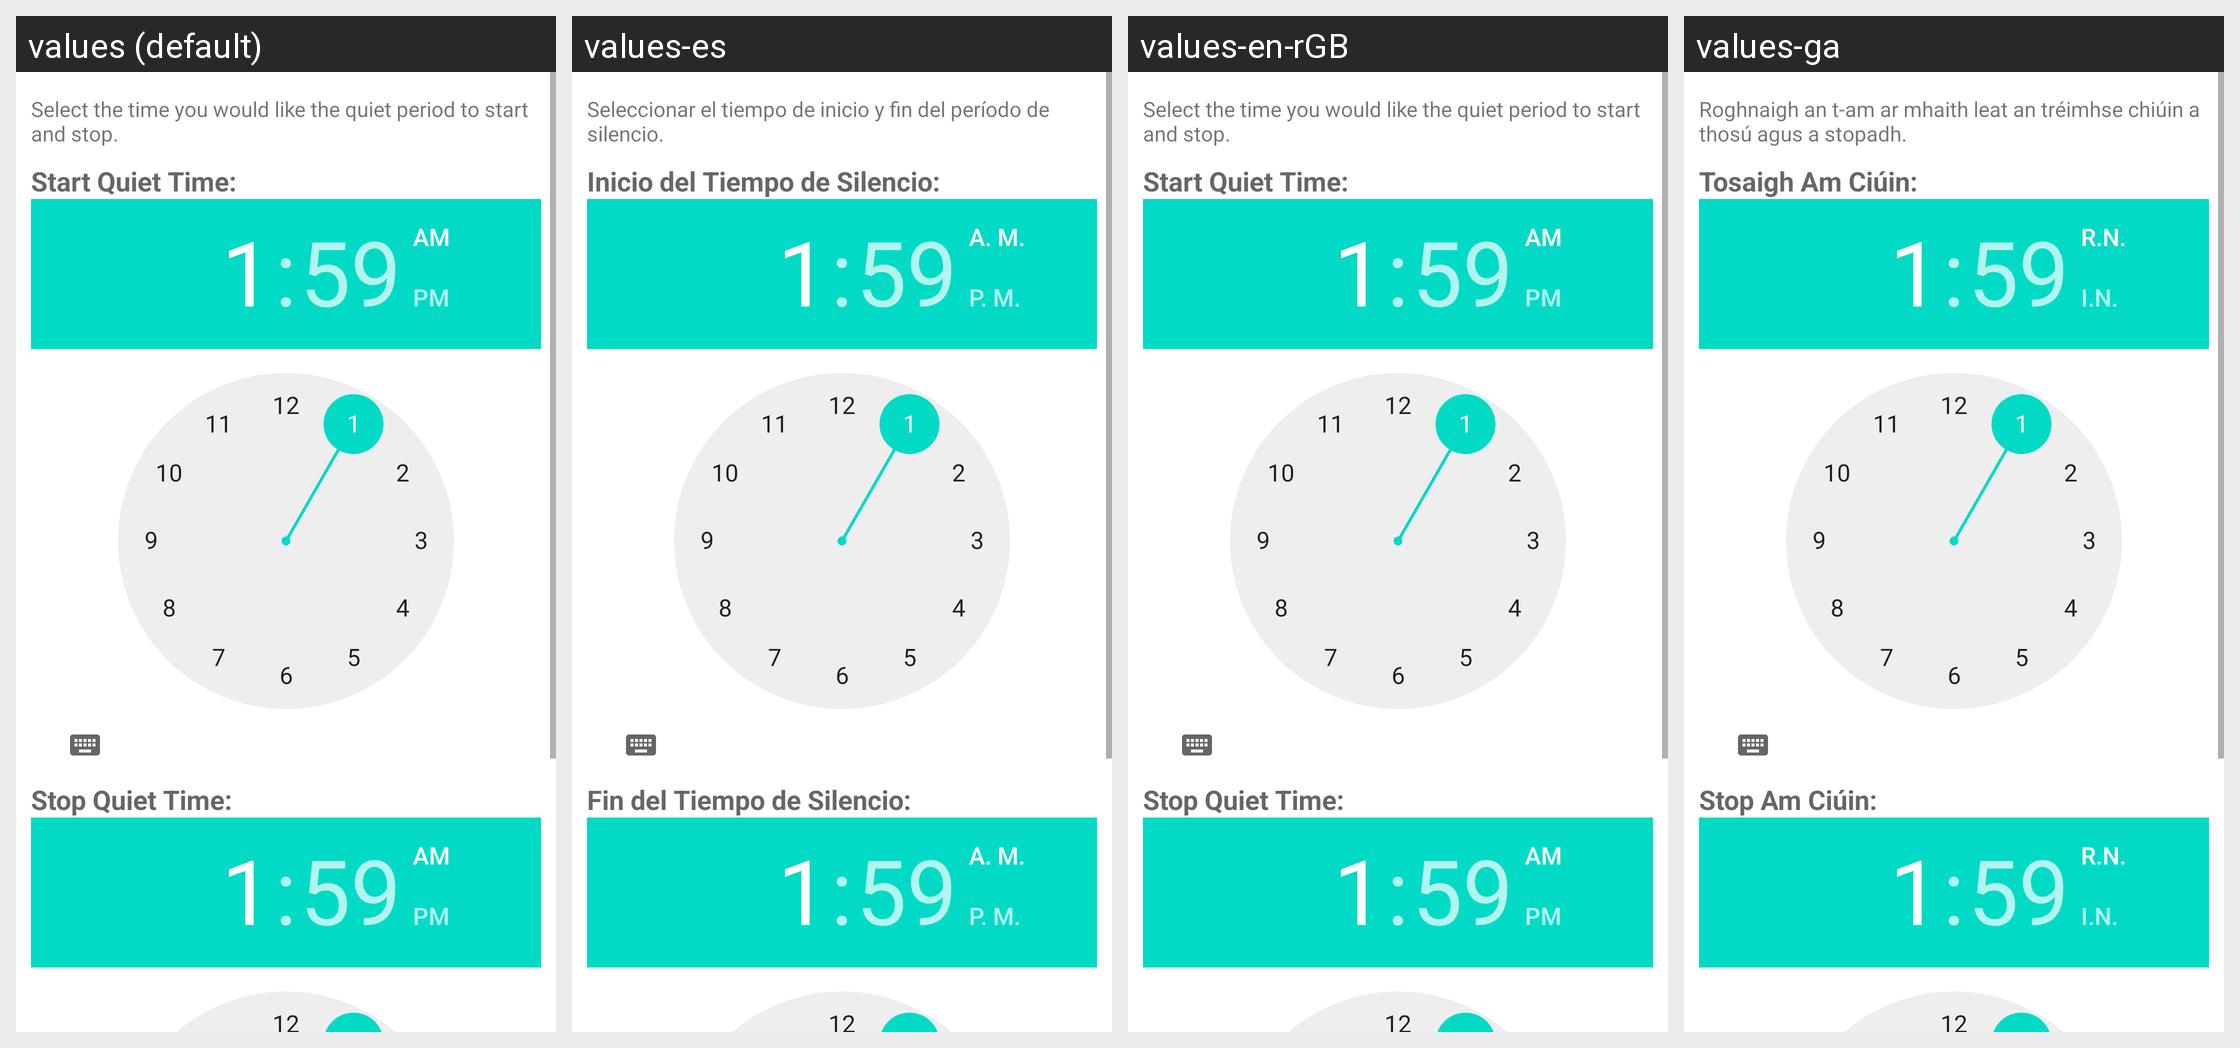

The same Android screen rendered under several of its app's locales, left to right. List the strings drawn on it with the default value and each locale's translation.
Android screen res/layout/quiet_time_period_dialog.xml rendered under 4 locales, left to right: values (default), values-es, values-en-rGB, values-ga. Device: Nexus 5 (rendered at 1080×1920; each locale shown at half size, 540×960, under a caption strip naming it); theme Theme.MaterialComponents.DayNight.NoActionBar.
Other locales in the repository, not shown: values-de, values-en, values-fr, values-he, values-hu, values-it, values-iw, values-ja, values-pl, values-pt, values-pt-rBR, values-ru, values-tr, values-zh-rCN.
Strings drawn on this screen, with the default value and each locale's value (text and hints the layout hard-codes, and strings that could not be matched under every locale, appear in the picture but are not listed):

preference_quiet_period_dialog_instructions
  values: Select the time you would like the quiet period to start and stop.
  values-es: Seleccionar el tiempo de inicio y fin del período de silencio.
  values-en-rGB: Select the time you would like the quiet period to start and stop.
  values-ga: Roghnaigh an t-am ar mhaith leat an tréimhse chiúin a thosú agus a stopadh.

start_quiet_time_text
  values: Start Quiet Time:
  values-es: Inicio del Tiempo de Silencio:
  values-en-rGB: Start Quiet Time:
  values-ga: Tosaigh Am Ciúin:

stop_quiet_time_text
  values: Stop Quiet Time:
  values-es: Fin del Tiempo de Silencio:
  values-en-rGB: Stop Quiet Time:
  values-ga: Stop Am Ciúin:
